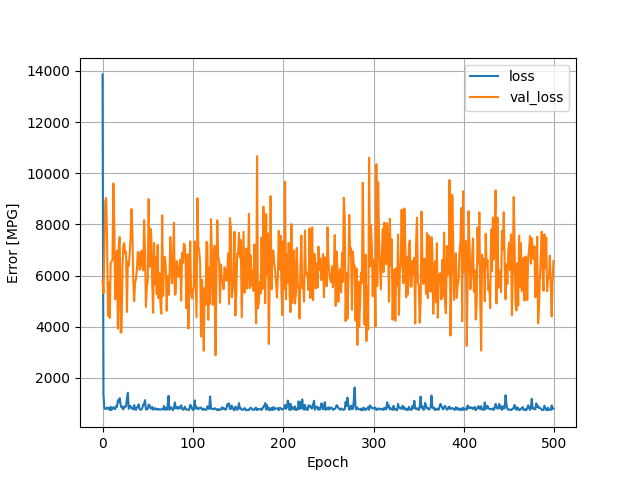

The data file committed next to this chart (first rows):
, loss, val_loss, epoch
0, 13861, 5804, 0
1, 1346, 5315, 1
2, 823.3, 6795, 2
3, 790.5, 8913, 3
4, 796.6, 9036, 4
5, 845.7, 7507, 5
6, 804.6, 4437, 6
7, 817.5, 5730, 7
8, 747.5, 4347, 8
9, 875.9, 6482, 9
10, 749.2, 6553, 10
11, 802.3, 6595, 11
12, 857.7, 9597, 12
13, 803.7, 8045, 13
14, 781.1, 5071, 14
15, 901.6, 6548, 15
16, 870.3, 6975, 16
17, 1129, 3935, 17
18, 1050, 7180, 18
19, 1211, 7504, 19
20, 963.4, 3774, 20
21, 844.5, 3787, 21
22, 879.8, 6273, 22
23, 768.9, 7158, 23
24, 882.1, 7270, 24
25, 869.7, 6865, 25
26, 892, 6933, 26
27, 1191, 4581, 27
28, 1421, 6549, 28
29, 794.6, 6386, 29
30, 901.6, 6823, 30
31, 904.6, 7465, 31
32, 821.6, 8600, 32
33, 806.3, 7836, 33
34, 771.4, 5780, 34
35, 940.5, 4998, 35
36, 793.5, 5728, 36
37, 754.3, 5868, 37
38, 859.1, 6228, 38
39, 865.7, 6903, 39
40, 972.3, 6917, 40
41, 773.5, 6229, 41
42, 766.3, 6300, 42
43, 761.9, 6971, 43
44, 829.6, 6617, 44
45, 958.9, 6200, 45
46, 956.9, 8169, 46
47, 1133, 6947, 47
48, 771.9, 4775, 48
49, 765.4, 5564, 49
50, 791, 5764, 50
51, 960.2, 8988, 51
52, 937.6, 6338, 52
53, 824.2, 7831, 53
54, 798.6, 7554, 54
55, 869.4, 5667, 55
56, 758.5, 4544, 56
57, 799.6, 7275, 57
58, 826, 5657, 58
59, 775.2, 6738, 59
... 440 more rows
